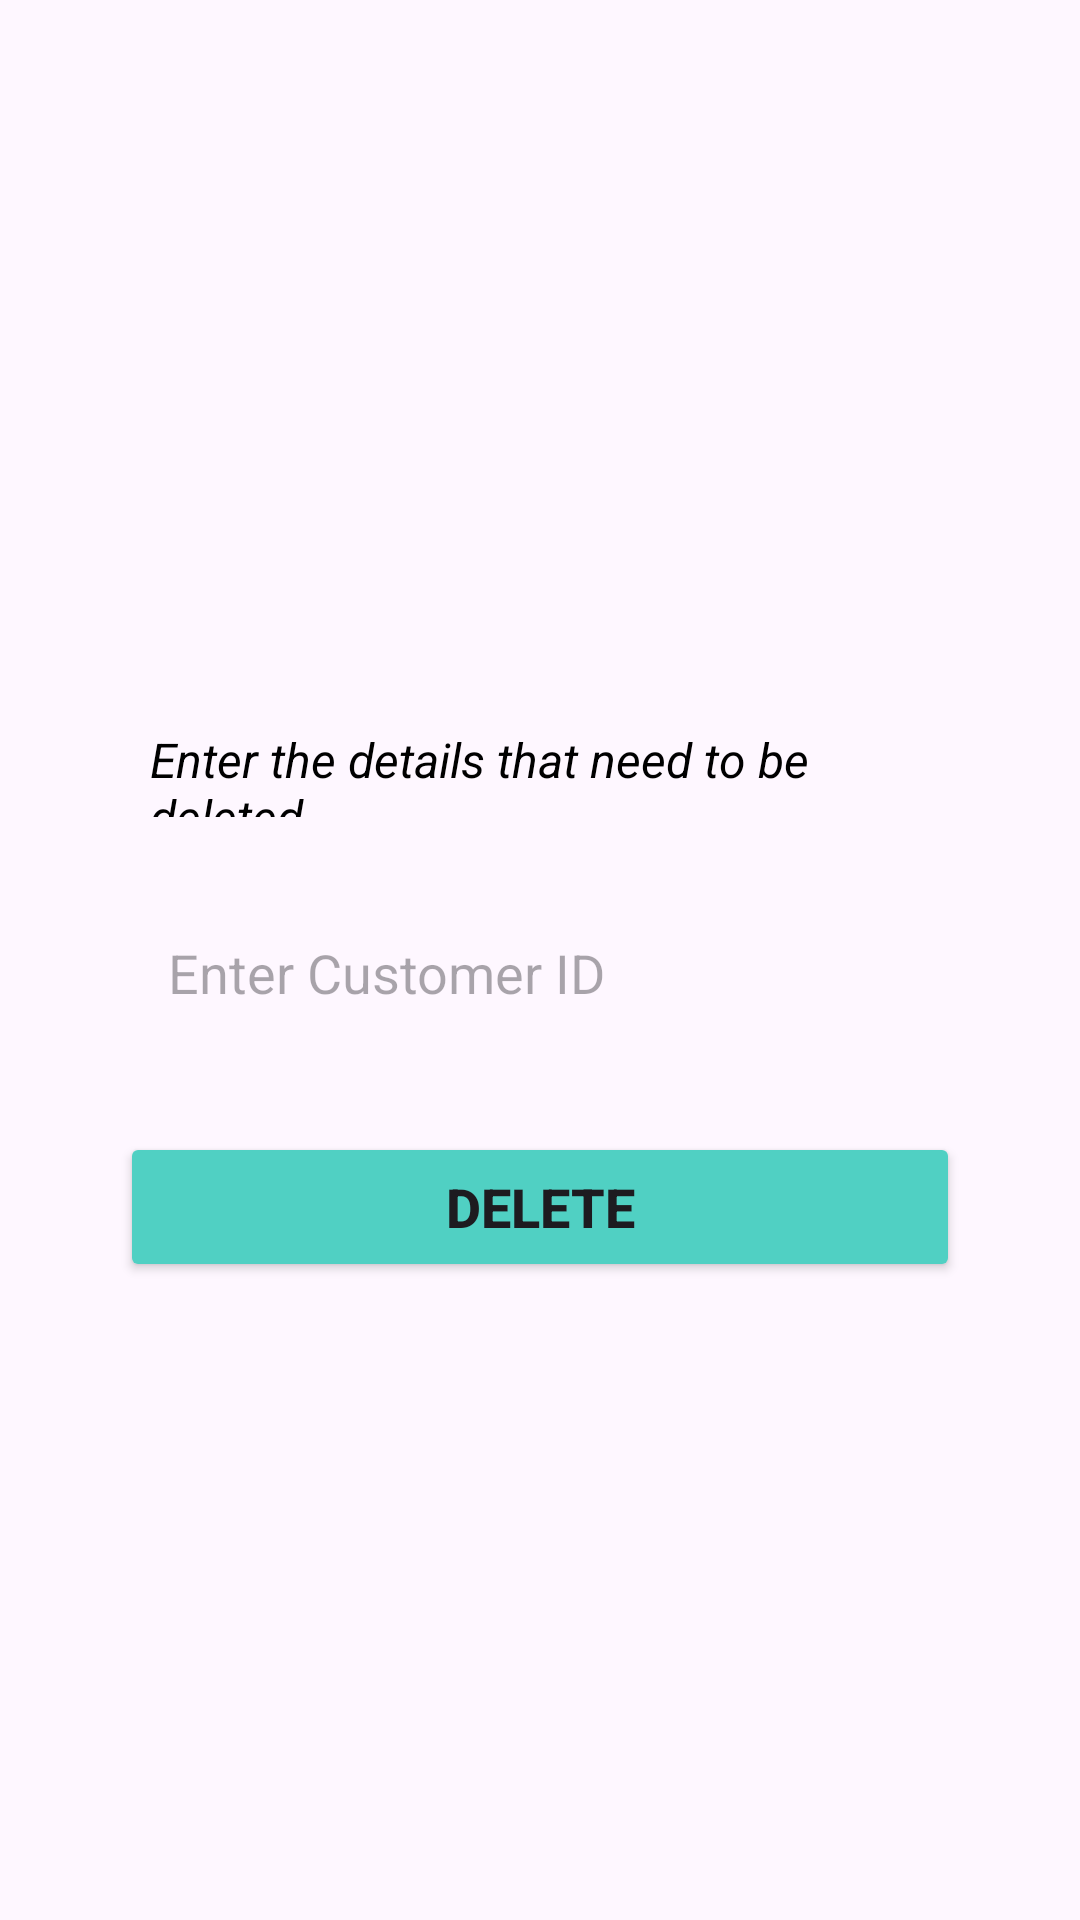

Layout XML and referenced resources for this Android screen:
<!-- AndroidManifest.xml: application theme Theme.MyLoginApp -->
<!-- res/layout/activity_delete.xml -->
<?xml version="1.0" encoding="utf-8"?>
<LinearLayout xmlns:android="http://schemas.android.com/apk/res/android"
    xmlns:app="http://schemas.android.com/apk/res-auto"
    xmlns:tools="http://schemas.android.com/tools"
    android:id="@+id/main"
    android:layout_width="match_parent"
    android:layout_height="match_parent"
    android:orientation="vertical"
    android:gravity="center_vertical"
    tools:context=".DeleteActivity">

    <LinearLayout
        android:layout_width="match_parent"
        android:layout_height="wrap_content"
        android:orientation="vertical"
        android:gravity="center_horizontal"
        android:padding="30dp">

        <TextView
            android:layout_width="match_parent"
            android:layout_height="50dp"
            android:layout_marginTop="20dp"
            android:text="Enter the details that need to be deleted"
            android:textStyle="italic"
            android:textSize="16dp"
            android:layout_marginEnd="10dp"
            android:layout_marginStart="10dp"
            android:layout_gravity="center_vertical"
            android:padding="10dp"
            android:textColor="@color/black"/>

        <EditText
            android:layout_width="match_parent"
            android:layout_height="50dp"
            android:id="@+id/deleteCustomerID"
            android:background="@drawable/blue_border"
            android:layout_marginTop="20dp"
            android:hint="Enter Customer ID"
            android:layout_marginEnd="10dp"
            android:layout_marginStart="10dp"
            android:layout_gravity="center_vertical"
            android:padding="16dp"
            android:textColor="@color/black"/>

        <Button
            android:layout_width="match_parent"
            android:layout_height="50dp"
            android:id="@+id/deleteButton"
            android:text="Delete"
            android:backgroundTint="@color/blue"
            android:textStyle="bold"
            android:textSize="18dp"
            android:layout_marginTop="25dp"
            android:layout_marginEnd="10dp"
            android:layout_marginStart="10dp"/>

    </LinearLayout>

</LinearLayout>
<!-- resources referenced by this layout -->
<resources>
  <color name="black">#FF000000</color>
  <color name="blue">#50D0C3</color>
  <style name="Theme.MyLoginApp" parent="Base.Theme.MyLoginApp" />
  <style name="Base.Theme.MyLoginApp" parent="Theme.Material3.DayNight.NoActionBar">
          
          <item name="colorPrimary">@color/blue</item>
          <item name="colorPrimaryVariant">@color/blue</item>
          <item name="android:statusBarColor">@color/blue</item>
      </style>
</resources>
